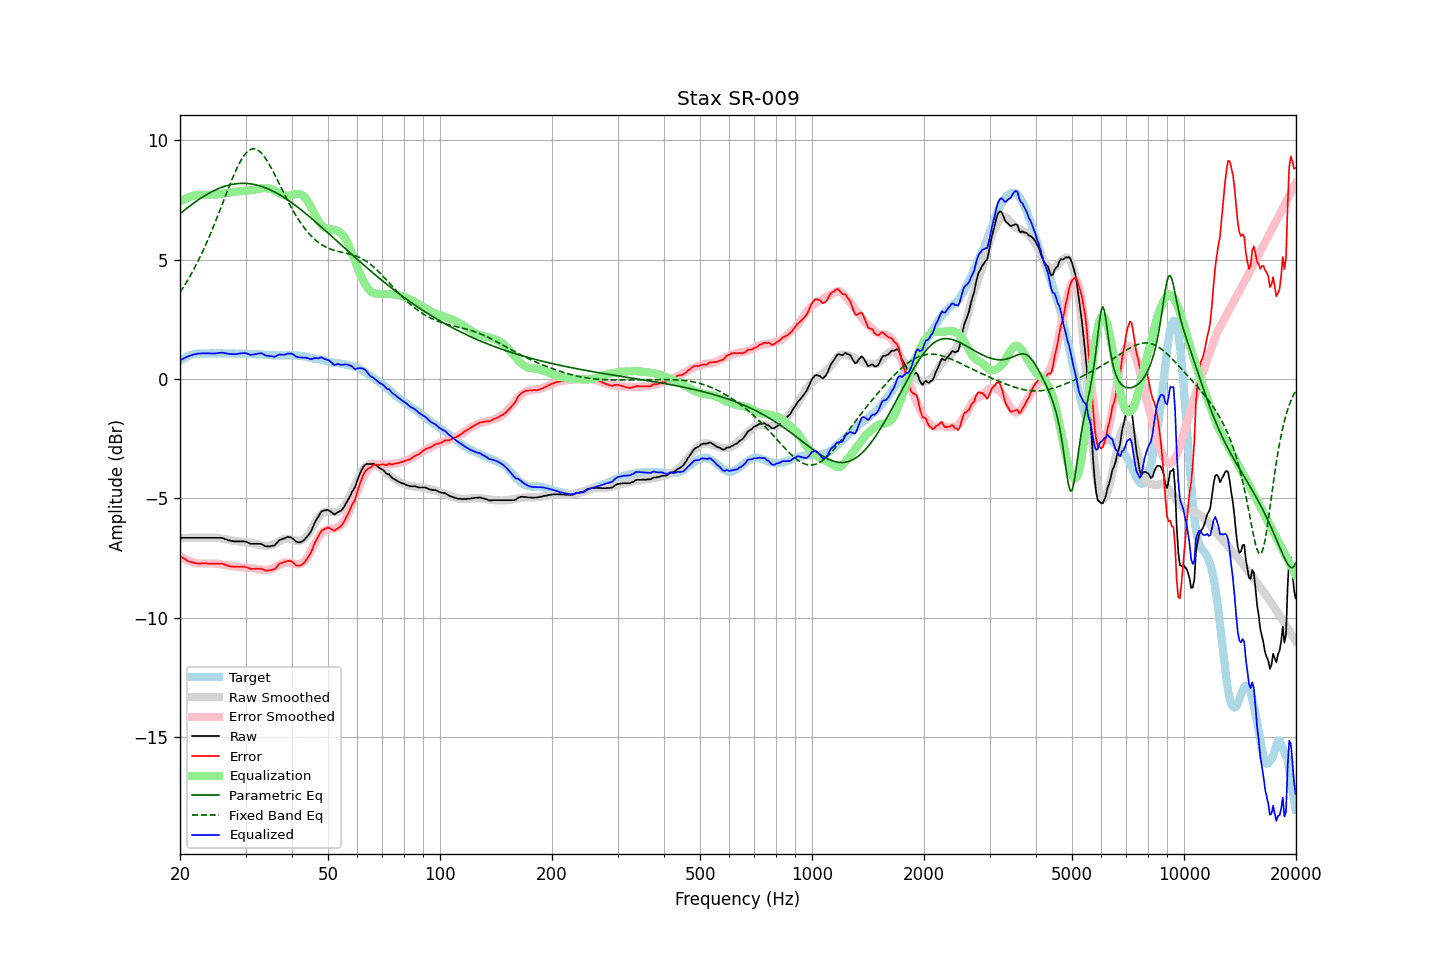

Source data for this figure (header and first rows):
frequency, raw, error, smoothed, error_smoothed, equalization, parametric_eq, fixed_band_eq, equalized_raw, equalized_smoothed, target
20.00, -6.65, -7.41, -6.65, -7.44, 7.44, 6.93, 3.64, 0.78, 0.78, 0.76
20.20, -6.65, -7.46, -6.65, -7.48, 7.48, 6.98, 3.74, 0.82, 0.82, 0.81
20.40, -6.65, -7.51, -6.65, -7.51, 7.51, 7.04, 3.84, 0.86, 0.86, 0.86
20.61, -6.65, -7.54, -6.65, -7.54, 7.54, 7.09, 3.95, 0.89, 0.89, 0.89
20.81, -6.65, -7.59, -6.65, -7.57, 7.57, 7.15, 4.06, 0.92, 0.92, 0.94
21.02, -6.65, -7.63, -6.65, -7.60, 7.60, 7.20, 4.17, 0.95, 0.95, 0.98
21.23, -6.65, -7.65, -6.65, -7.63, 7.63, 7.25, 4.29, 0.98, 0.98, 1.00
21.44, -6.65, -7.67, -6.65, -7.65, 7.65, 7.30, 4.41, 1.00, 1.00, 1.02
21.66, -6.65, -7.69, -6.65, -7.67, 7.67, 7.35, 4.53, 1.02, 1.02, 1.04
21.87, -6.65, -7.70, -6.65, -7.69, 7.69, 7.40, 4.65, 1.04, 1.04, 1.05
22.09, -6.65, -7.72, -6.65, -7.71, 7.71, 7.45, 4.78, 1.05, 1.05, 1.07
22.31, -6.65, -7.73, -6.65, -7.72, 7.72, 7.49, 4.91, 1.07, 1.07, 1.08
22.54, -6.65, -7.73, -6.65, -7.73, 7.73, 7.54, 5.05, 1.07, 1.07, 1.08
22.76, -6.65, -7.73, -6.65, -7.73, 7.73, 7.58, 5.19, 1.08, 1.08, 1.08
22.99, -6.65, -7.72, -6.65, -7.73, 7.73, 7.63, 5.33, 1.08, 1.08, 1.07
23.22, -6.65, -7.72, -6.65, -7.73, 7.73, 7.67, 5.48, 1.08, 1.08, 1.07
23.45, -6.65, -7.72, -6.65, -7.73, 7.73, 7.71, 5.63, 1.08, 1.08, 1.07
23.69, -6.65, -7.73, -6.65, -7.73, 7.73, 7.75, 5.78, 1.08, 1.08, 1.08
23.92, -6.65, -7.73, -6.65, -7.73, 7.73, 7.79, 5.94, 1.07, 1.08, 1.08
24.16, -6.65, -7.73, -6.65, -7.72, 7.72, 7.82, 6.10, 1.07, 1.08, 1.08
24.40, -6.65, -7.74, -6.65, -7.72, 7.72, 7.86, 6.26, 1.07, 1.08, 1.09
24.65, -6.65, -7.73, -6.65, -7.72, 7.72, 7.89, 6.42, 1.07, 1.08, 1.08
24.89, -6.65, -7.73, -6.65, -7.73, 7.73, 7.92, 6.59, 1.08, 1.08, 1.08
25.14, -6.65, -7.73, -6.66, -7.73, 7.73, 7.96, 6.76, 1.08, 1.08, 1.08
25.39, -6.65, -7.74, -6.66, -7.74, 7.74, 7.98, 6.93, 1.09, 1.08, 1.09
25.65, -6.65, -7.74, -6.67, -7.75, 7.75, 8.01, 7.10, 1.10, 1.08, 1.09
25.91, -6.65, -7.73, -6.68, -7.76, 7.76, 8.04, 7.28, 1.11, 1.08, 1.08
26.16, -6.67, -7.75, -6.70, -7.77, 7.77, 8.06, 7.45, 1.10, 1.08, 1.08
26.43, -6.70, -7.78, -6.71, -7.79, 7.79, 8.08, 7.63, 1.08, 1.08, 1.08
26.69, -6.72, -7.80, -6.72, -7.80, 7.80, 8.10, 7.80, 1.08, 1.08, 1.08
26.96, -6.75, -7.83, -6.74, -7.81, 7.81, 8.12, 7.97, 1.06, 1.07, 1.08
27.23, -6.76, -7.84, -6.75, -7.82, 7.82, 8.14, 8.14, 1.06, 1.07, 1.08
27.50, -6.78, -7.86, -6.76, -7.83, 7.83, 8.15, 8.31, 1.05, 1.07, 1.08
27.77, -6.79, -7.86, -6.77, -7.84, 7.84, 8.17, 8.47, 1.04, 1.07, 1.07
28.05, -6.80, -7.87, -6.78, -7.85, 7.85, 8.18, 8.63, 1.04, 1.07, 1.07
28.33, -6.80, -7.86, -6.79, -7.86, 7.86, 8.19, 8.78, 1.05, 1.07, 1.06
28.62, -6.80, -7.86, -6.80, -7.87, 7.87, 8.19, 8.92, 1.06, 1.06, 1.06
28.90, -6.80, -7.87, -6.81, -7.87, 7.87, 8.20, 9.05, 1.07, 1.06, 1.07
29.19, -6.80, -7.86, -6.82, -7.88, 7.88, 8.20, 9.17, 1.08, 1.06, 1.06
29.48, -6.80, -7.87, -6.83, -7.89, 7.89, 8.20, 9.28, 1.09, 1.06, 1.07
29.78, -6.80, -7.86, -6.83, -7.89, 7.89, 8.20, 9.38, 1.09, 1.06, 1.06
30.08, -6.81, -7.88, -6.84, -7.90, 7.90, 8.20, 9.46, 1.08, 1.06, 1.07
30.38, -6.84, -7.90, -6.85, -7.90, 7.90, 8.19, 9.53, 1.06, 1.06, 1.06
30.68, -6.87, -7.93, -6.85, -7.91, 7.91, 8.19, 9.59, 1.03, 1.05, 1.06
30.99, -6.90, -7.96, -6.86, -7.92, 7.92, 8.18, 9.62, 1.01, 1.05, 1.06
31.30, -6.90, -7.95, -6.87, -7.92, 7.92, 8.17, 9.65, 1.02, 1.05, 1.05
31.61, -6.90, -7.95, -6.89, -7.94, 7.94, 8.16, 9.65, 1.03, 1.05, 1.05
31.93, -6.90, -7.95, -6.90, -7.95, 7.95, 8.14, 9.64, 1.05, 1.04, 1.05
32.24, -6.90, -7.94, -6.92, -7.96, 7.96, 8.13, 9.61, 1.06, 1.04, 1.04
32.57, -6.90, -7.94, -6.94, -7.97, 7.97, 8.11, 9.57, 1.07, 1.04, 1.04
32.89, -6.90, -7.94, -6.96, -7.99, 7.99, 8.09, 9.51, 1.09, 1.03, 1.04
33.22, -6.92, -7.95, -6.97, -8.00, 8.00, 8.07, 9.44, 1.08, 1.03, 1.03
33.55, -6.96, -7.99, -6.98, -8.00, 8.00, 8.05, 9.36, 1.04, 1.02, 1.03
33.89, -7.00, -8.02, -6.98, -8.00, 8.00, 8.02, 9.27, 1.00, 1.02, 1.02
34.23, -7.01, -8.03, -6.98, -7.99, 7.99, 7.99, 9.17, 0.98, 1.01, 1.02
34.57, -7.01, -8.02, -6.98, -7.98, 7.98, 7.97, 9.06, 0.97, 1.01, 1.01
34.92, -7.01, -8.02, -6.97, -7.97, 7.97, 7.94, 8.94, 0.96, 1.01, 1.01
35.27, -6.99, -7.99, -6.95, -7.95, 7.95, 7.90, 8.81, 0.96, 1.00, 1.00
35.62, -6.98, -7.98, -6.93, -7.93, 7.93, 7.87, 8.69, 0.94, 1.00, 1.00
35.97, -6.96, -7.96, -6.90, -7.89, 7.89, 7.84, 8.55, 0.93, 1.00, 1.00
... 635 more rows
